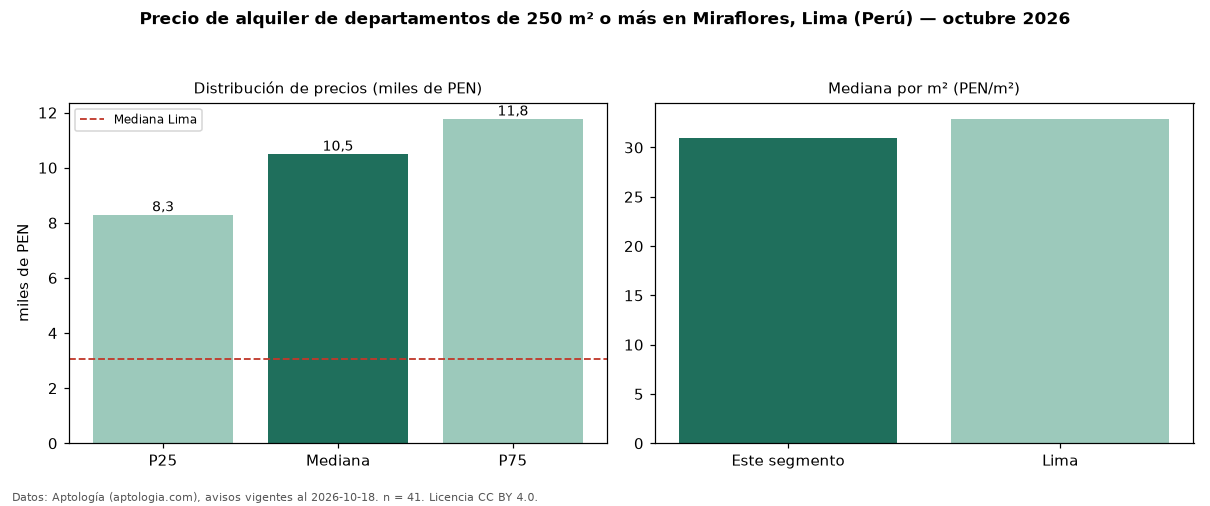

Source data for this figure (header and first rows):
seccion, metrica, valor, moneda, n
filtro, area6, de 250 m² o más, , 41
precio, p25, 8300, PEN, 41
precio, mediana, 10500, PEN, 41
precio, p75, 11775, PEN, 41
precio, minimo, 6443, PEN, 41
precio, maximo, 17264, PEN, 41
m2, mediana_precio_m2, 31.0, PEN, 41
m2, area_mediana_m2, 320.0, m2, 41
banos, mediana_banos, 3.0, , 
parqueadero, pct_con_parqueadero, 100.0, %, 39
habitaciones, 3+, 10400, PEN, 36
ciudad, mediana_ciudad_referencia, 3050, PEN, 
ciudad, mediana_m2_ciudad, 32.91, PEN, 
fuente, fecha_datos, 2026-10-18, , 
fuente, atribucion, https://www.aptologia.com/pe/alquiler/li…, , 
fuente, licencia, CC BY 4.0, , 
